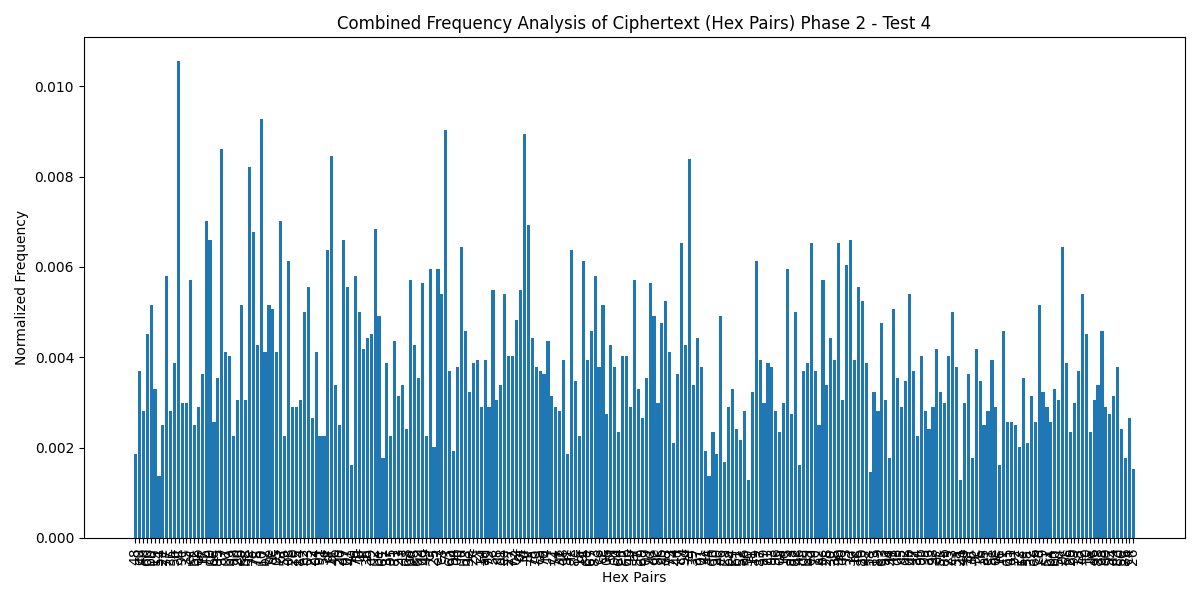

Source data for this figure (header and first rows):
Key, Value
48, 0.001853
e0, 0.003707
4e, 0.00282
6d, 0.004512
bb, 0.005157
19, 0.003304
54, 0.00137
2e, 0.002498
77, 0.005802
35, 0.00282
5b, 0.003868
ff, 0.01056
9e, 0.002981
33, 0.002981
ec, 0.005721
b2, 0.002498
ab, 0.002901
17, 0.003626
fb, 0.00701
c0, 0.006608
b6, 0.002579
85, 0.003546
f7, 0.008622
97, 0.00411
b9, 0.004029
a8, 0.002256
2d, 0.003062
eb, 0.005157
b8, 0.003062
fe, 0.008219
7e, 0.006769
78, 0.004271
10, 0.009267
b7, 0.00411
ce, 0.005157
dc, 0.005077
05, 0.00411
6f, 0.00701
59, 0.002256
08, 0.006124
2b, 0.002901
15, 0.002901
84, 0.003062
e2, 0.004996
03, 0.00556
22, 0.002659
04, 0.00411
91, 0.002256
5c, 0.002256
df, 0.006366
bf, 0.008461
4b, 0.003384
20, 0.002498
d7, 0.006608
07, 0.00556
4a, 0.001612
7b, 0.005802
f8, 0.004996
4f, 0.00419
3b, 0.004432
... 195 more rows
